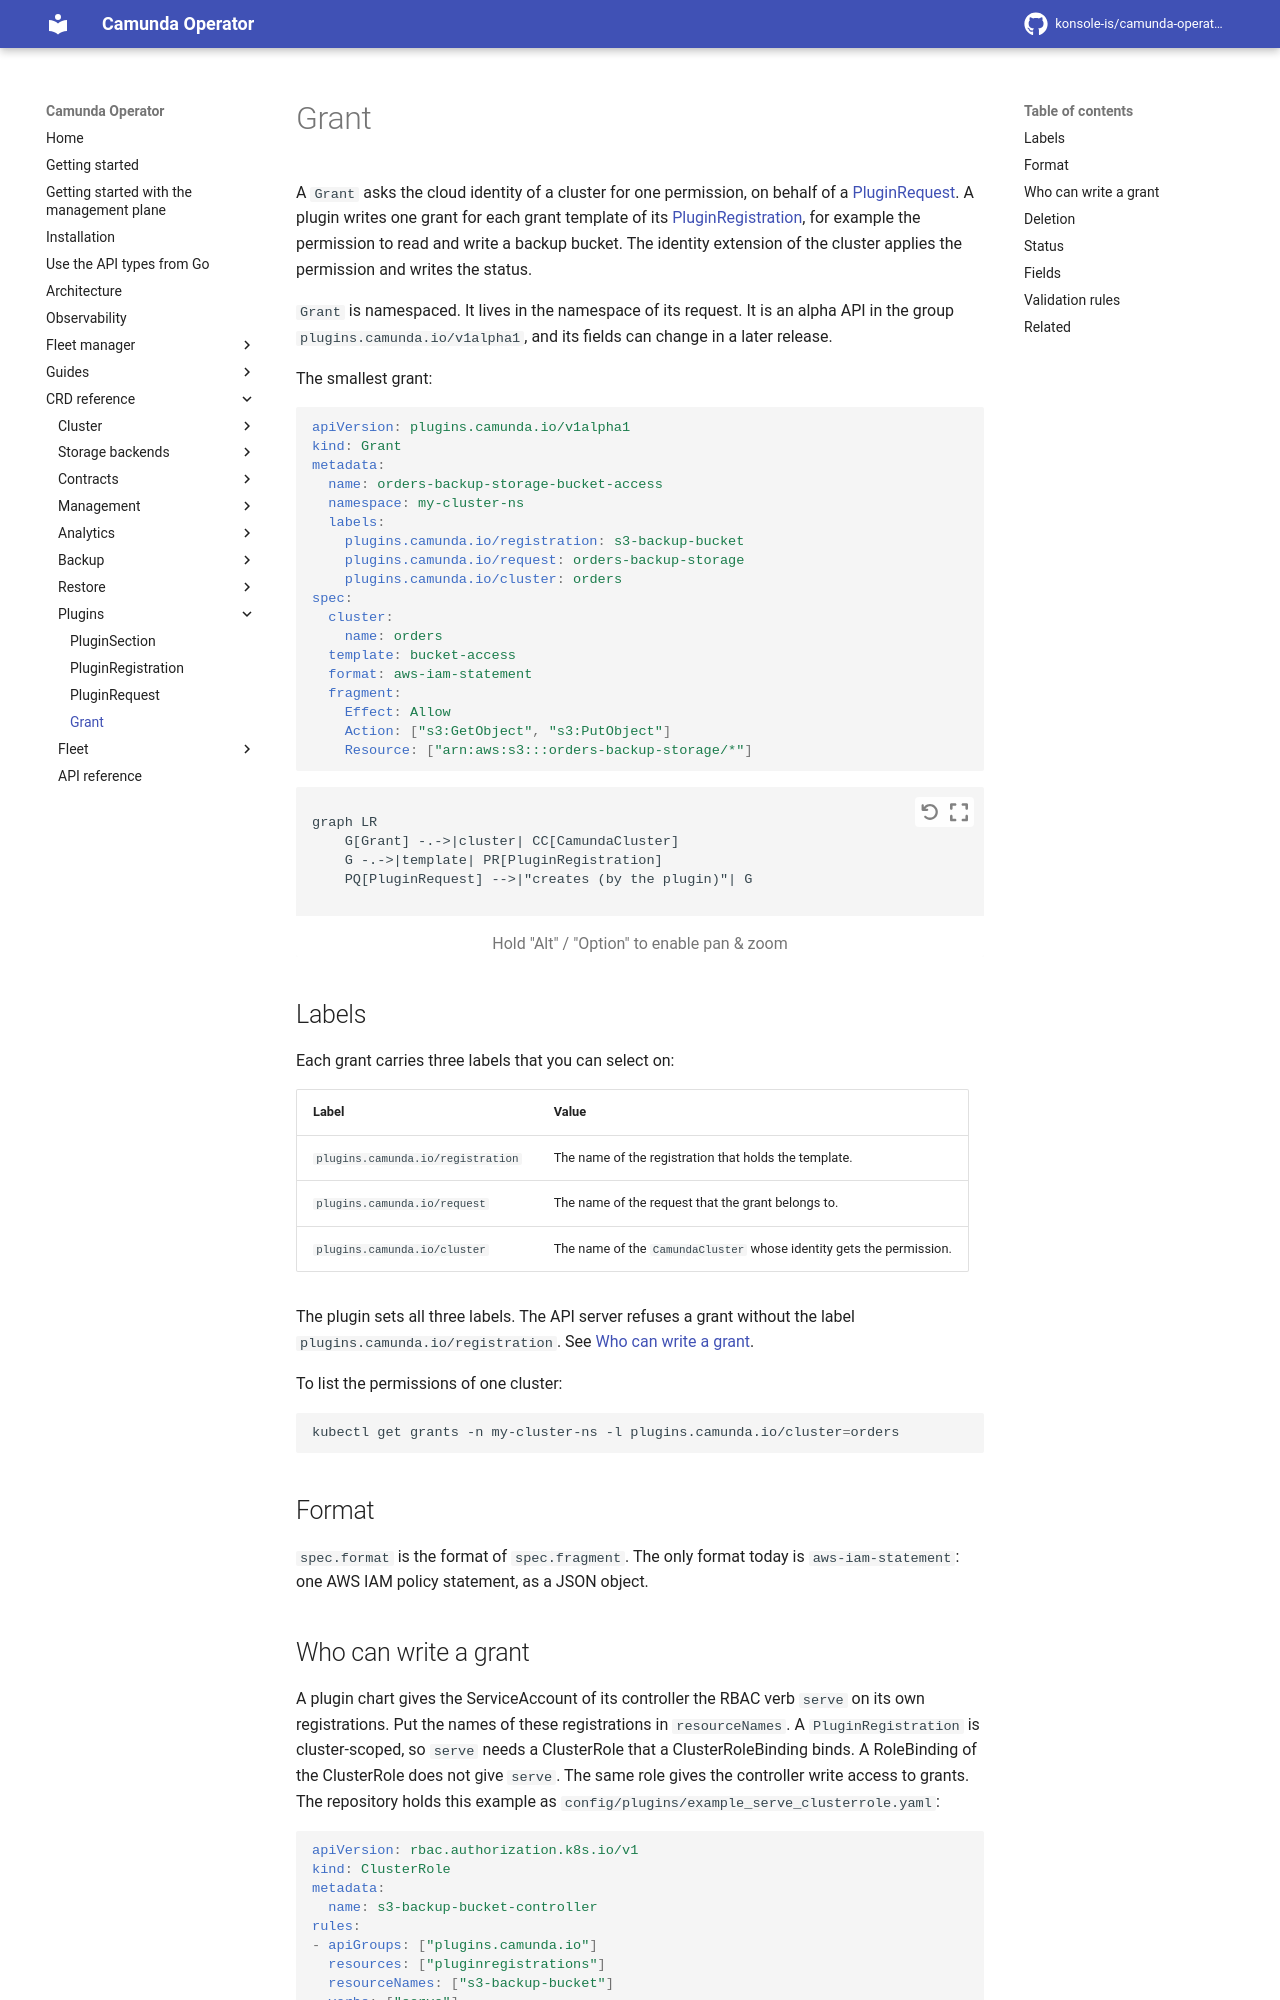

repository: konsole-is/camunda-operator · page: dev/crds/grant/index.html · generator: mkdocs

# Grant

A `Grant` asks the cloud identity of a cluster for one permission, on behalf of a [PluginRequest](pluginrequest.md). A plugin writes one grant for each grant template of its [PluginRegistration](pluginregistration.md#grant-templates), for example the permission to read and write a backup bucket. The identity extension of the cluster applies the permission and writes the status.

`Grant` is namespaced. It lives in the namespace of its request. It is an alpha API in the group `plugins.camunda.io/v1alpha1`, and its fields can change in a later release.

The smallest grant:

```yaml
apiVersion: plugins.camunda.io/v1alpha1
kind: Grant
metadata:
  name: orders-backup-storage-bucket-access
  namespace: my-cluster-ns
  labels:
    plugins.camunda.io/registration: s3-backup-bucket
    plugins.camunda.io/request: orders-backup-storage
    plugins.camunda.io/cluster: orders
spec:
  cluster:
    name: orders
  template: bucket-access
  format: aws-iam-statement
  fragment:
    Effect: Allow
    Action: ["s3:GetObject", "s3:PutObject"]
    Resource: ["arn:aws:s3:::orders-backup-storage/*"]
```

```mermaid
graph LR
    G[Grant] -.->|cluster| CC[CamundaCluster]
    G -.->|template| PR[PluginRegistration]
    PQ[PluginRequest] -->|"creates (by the plugin)"| G
```

## Labels

Each grant carries three labels that you can select on:

| Label | Value |
| --- | --- |
| `plugins.camunda.io/registration` | The name of the registration that holds the template. |
| `plugins.camunda.io/request` | The name of the request that the grant belongs to. |
| `plugins.camunda.io/cluster` | The name of the `CamundaCluster` whose identity gets the permission. |

The plugin sets all three labels. The API server refuses a grant without the label `plugins.camunda.io/registration`. See [Who can write a grant](#who-can-write-a-grant).

To list the permissions of one cluster:

```bash
kubectl get grants -n my-cluster-ns -l plugins.camunda.io/cluster=orders
```

## Format

`spec.format` is the format of `spec.fragment`. The only format today is `aws-iam-statement`: one AWS IAM policy statement, as a JSON object.
